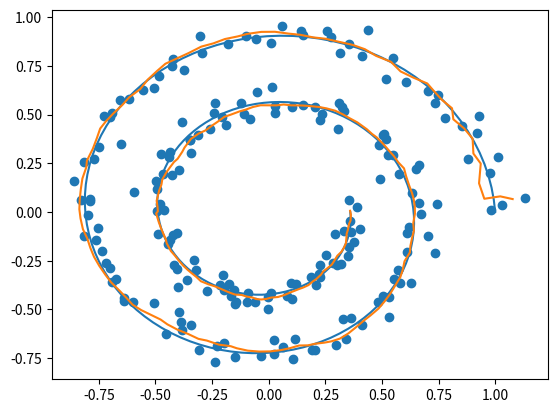

Python code for this plot:
import numpy as np


"""
predict: 
x = f(x,u)
P = Fx*P*Fx^T + Fu*Cov_u*Fu^T

update:
y = z - h(x)
S = H*P*H^T + R
K = P*H^T*S^-1
x = x + K*y
P = (I - K*H)*P
"""
class Ekf:
    
    def jacobian(self, vector_function, x, y0,  h=1e-4):
        n = len(x)
        m = len(y0)
        J = np.zeros((m,n))
        for i in range(n):
            dx = np.zeros(n)
            dx[i] = h
            y1 = vector_function(x + dx)
            J[:,i] = (y1 - y0).flatten()/h
        return J
    
    
    def __init__(self,x_dim, u_dim = 1):
        self.x_dim = x_dim    
        self.x = np.zeros(x_dim)
        self.P = np.eye(x_dim)*1e4
        self.c = np.array([0])
        self.cov_u = np.zeros((u_dim,u_dim))
        self.Fx = np.eye(x_dim)
        self.Fu = np.zeros((x_dim,u_dim))
        
    def predict(self,f, u):
        prev_x = self.x
        self.x = f(prev_x, u, self.c)
        self.Fx = self.jacobian(lambda x: f(x, u, self.c), prev_x, self.x)
        self.Fu = self.jacobian(lambda uu: f(prev_x, uu, self.c), u, self.x)
        self.P = self.Fx @ self.P @ self.Fx.T + self.Fu @ self.cov_u @ self.Fu.T
        
    def update(self, h, z, R, h_pred = None, S = None):
        h_pred = h(self.x,self.c)
        H = self.jacobian(lambda x: h(x,self.c), self.x, h_pred)
        y = z - h_pred
        S = H @ self.P @ H.T + R
        K = self.P @ H.T @ np.linalg.inv(S)
        self.x = self.x + K @ y
        self.P = (np.eye(self.x_dim) - K @ H) @ self.P
        
    def mahalanobis(self, h, z, R, h_pred = None, H = None, S = None):
      
        if h_pred is None:
            h_pred = h(self.x,self.c)
        y = z - h_pred
        
        if H is None:
            H = self.jacobian(lambda x: h(x,self.c), self.x, h_pred)
        
        if S is None:      
            S = H @ self.P @ H.T + R
            
        return y.T @ np.linalg.inv(S) @ y

#example
if __name__ == "__main__":
    
    import matplotlib.pyplot as plt
    
    dt=0.1
    
    def f(X,U,C):
        x = X[0]
        y = X[1]
        theta = X[2]
        v = U[0]
        w = U[1]
        x = x + v*np.cos(theta) * C[0]
        y = y + v*np.sin(theta) * C[0]
        theta = theta + w*C[0]
        return np.array([x,y,theta])
    
    def h(X,C = None):
        return X[:2]
    
    def h2(X,C = None):
        x = X[0]
        y = X[1]
        return np.array([np.sqrt(x**2 + y**2)])
    
    T=20
    
    t = np.arange(0,T,dt)
    
    #generate trajectory from polar coordinates
    r= np.linspace(1,0.6,len(t))**2
    theta = np.linspace(0,4*np.pi,len(t))
    
    x = r*np.cos(theta)
    y = r*np.sin(theta)
    
    direction = np.zeros((2,len(t)))
    direction[0,1:] = (x[1:] - x[:-1])/dt
    direction[1,1:] = (y[1:] - y[:-1])/dt
    direction[0,0] = direction[0,1]
    direction[1,0] = direction[1,1]
    theta = np.arctan2(direction[1,:],direction[0,:])
    
    #compute control inputs
    omega = np.zeros(len(t))
    omega[1:] = (theta[1:] - theta[:-1])/dt
    omega[0] = omega[1]
    velocity = np.sqrt(direction[0,:]**2 + direction[1,:]**2)
    
    X=np.array([x,y,theta])
    
    #simulate noisy measurements
    gpsNoise = 0.05
    z1 = h(X) + np.random.normal(0,gpsNoise,(2,len(t)))
    R1 = gpsNoise**2*np.eye(2)
    
    beaconNoise = 0.05
    z2 = h2(X) + np.random.normal(0,beaconNoise,(1,len(t)))
    R2 = beaconNoise**2*np.eye(1)
    
    #simulate noisy control inputs
    velocityNoise = 0.05
    omegaNoise = 0.1
    U = np.array([velocity+np.random.normal(0,velocityNoise,len(t)),omega+np.random.normal(0,omegaNoise,len(t))])
    Q = np.diag([velocityNoise**2,omegaNoise**2])
    
    
    EkfX = np.zeros((3,len(t)))
    EkfP = np.zeros((3,3,len(t)))

    ekf = Ekf(3)
    ekf.cov_u = Q
    ekf.x = np.array([0,0,theta[0]])
    ekf.c = np.array([dt])

    for i in range(len(t)):
        ekf.predict(f, U[:,i])
        ekf.update(h, z1[:,i], R1)
        ekf.update(h2, z2[:,i], R2)
        EkfX[:,i] = ekf.x
        EkfP[:,:,i] = ekf.P
        
    plt.figure()
    plt.plot(x,y)
    plt.plot(EkfX[0,:],EkfX[1,:])
    plt.scatter(z1[0,:],z1[1,:])
    plt.show()
    
